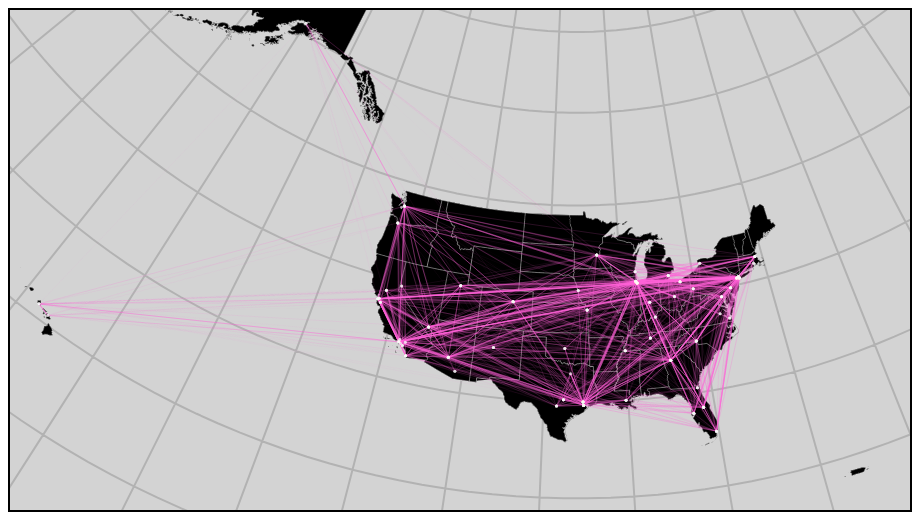
D3 v7 page, settled after 480 driven frames (8 s of simulated time); the page loaded 2 data file(s).


        const svg = d3.select("#usMap");
        const width = svg.attr("width");
        const height = svg.attr("height");
        const margin = { top: 20, right: 20, bottom: 20, left: 20 };
        const mapWidth = width - margin.left - margin.right;
        const mapHeight = height - margin.top - margin.bottom;

        const mapAdjScale = 1.2;
        const mapAdjLeft = -22;
        const mapAdjTop = -40;

        const map = svg
          .append("g")
          .attr(
            "transform",
            "translate(" + margin.left + "," + margin.top + ")"
          );

        const requestData = async function () {
          const us = await d3.json("./data/us-in-place.topojson");
          var states = topojson.feature(us, us["objects"]["us-in-place"]); // List of state outlines to fill
          var statesMesh = topojson.mesh(us, us["objects"]["us-in-place"]); // 'Mesh' of all outlines put together for a stroke
          var projection = d3
            .geoAlbers()
            .fitSize([mapWidth, mapHeight], states);

          // scale adjustments
          let currScale = projection.scale();
          projection.scale(mapAdjScale * currScale);

          // translation adjustments
          let currOffset = projection.translate();
          console.log(currOffset);
          projection.translate([
            currOffset[0] + mapAdjLeft,
            currOffset[1] + mapAdjTop,
          ]);

          var path = d3.geoPath().projection(projection);
          let graticule = d3.geoGraticule10();

          map
            .append("path")
            .attr("class", "graticule")
            .attr("d", path(graticule));

          map
            .selectAll("path.state")
            .data(states.features)
            .join("path")
            .attr("class", "state")
            .attr("d", path);

          map
            .append("path")
            .datum(statesMesh)
            .attr("class", "outline")
            .attr("d", path);

          const cities = await d3.csv("./data/map_data.csv", d3.autoType);
          console.log(cities);

          const numFlightsExtent = d3.extent(cities, (d) => d["num_flights"]);
          const opacityScale = d3
            .scalePow()
            .domain(numFlightsExtent)
            .range([0, 0.8]);

          map
            .selectAll("line")
            .data(cities)
            .join("line")
            .attr("class", "flightLines")
            .attr(
              "x1",
              (d) => projection([d.origin_longitude, d.origin_latitude])[0]
            )
            .attr(
              "y1",
              (d) => projection([d.origin_longitude, d.origin_latitude])[1]
            )
            .attr(
              "x2",
              (d) => projection([d.dest_longitude, d.dest_latitude])[0]
            )
            .attr(
              "y2",
              (d) => projection([d.dest_longitude, d.dest_latitude])[1]
            )
            .attr("opacity", (d) => opacityScale(d["num_flights"]));

          map
            .selectAll("circle")
            .data(cities)
            .join("circle")
            .attr("r", 1.5)
            .attr("class", "cities")
            .attr("transform", function (d) {
              return (
                "translate(" +
                projection([d.origin_longitude, d.origin_latitude]) +
                ")"
              );
            });
        };
        requestData();
      

### data: data/map_data.csv
OriginAirportID, DestAirportID, num_flights, origin_city, origin_state, origin_name, dest_city, dest_state, dest_name, origin_IATA, origin_airport, origin_country, origin_latitude, origin_longitude, dest_IATA, dest_airport, dest_country, dest_latitude, dest_longitude
10140, 10397, 565, Albuquerque, NM, Albuquerque International Sunport, Atlanta, GA, Hartsfield-Jackson Atlanta International, ABQ, Albuquerque International, USA, 35.04, -106.6, ATL, William B Hartsfield-Atlanta Intl, USA, 33.64, -84.43
10299, 10397, 67, Anchorage, AK, Ted Stevens Anchorage International, Atlanta, GA, Hartsfield-Jackson Atlanta International, ANC, Ted Stevens Anchorage International, USA, 61.17, -150, ATL, William B Hartsfield-Atlanta Intl, USA, 33.64, -84.43
10423, 10397, 1714, Austin, TX, Austin - Bergstrom International, Atlanta, GA, Hartsfield-Jackson Atlanta International, AUS, Austin-Bergstrom International, USA, 30.19, -97.67, ATL, William B Hartsfield-Atlanta Intl, USA, 33.64, -84.43
10693, 10397, 2084, Nashville, TN, Nashville International, Atlanta, GA, Hartsfield-Jackson Atlanta International, BNA, Nashville International, USA, 36.12, -86.68, ATL, William B Hartsfield-Atlanta Intl, USA, 33.64, -84.43
10721, 10397, 3306, Boston, MA, Logan International, Atlanta, GA, Hartsfield-Jackson Atlanta International, BOS, Gen Edw L Logan Intl, USA, 42.36, -71.01, ATL, William B Hartsfield-Atlanta Intl, USA, 33.64, -84.43
10792, 10397, 1662, Buffalo, NY, Buffalo Niagara International, Atlanta, GA, Hartsfield-Jackson Atlanta International, BUF, Buffalo Niagara Intl, USA, 42.94, -78.73, ATL, William B Hartsfield-Atlanta Intl, USA, 33.64, -84.43
10821, 10397, 4176, Baltimore, MD, Baltimore/Washington International Thurg…, Atlanta, GA, Hartsfield-Jackson Atlanta International, BWI, Baltimore-Washington International, USA, 39.18, -76.67, ATL, William B Hartsfield-Atlanta Intl, USA, 33.64, -84.43
11042, 10397, 1603, Cleveland, OH, Cleveland-Hopkins International, Atlanta, GA, Hartsfield-Jackson Atlanta International, CLE, Cleveland-Hopkins Intl, USA, 41.41, -81.85, ATL, William B Hartsfield-Atlanta Intl, USA, 33.64, -84.43
11057, 10397, 4045, Charlotte, NC, Charlotte Douglas International, Atlanta, GA, Hartsfield-Jackson Atlanta International, CLT, Charlotte Douglas International, USA, 35.21, -80.94, ATL, William B Hartsfield-Atlanta Intl, USA, 33.64, -84.43
11066, 10397, 2058, Columbus, OH, Port Columbus International, Atlanta, GA, Hartsfield-Jackson Atlanta International, CMH, Port Columbus Intl, USA, 40, -82.89, ATL, William B Hartsfield-Atlanta Intl, USA, 33.64, -84.43
11259, 10397, 950, Dallas, TX, Dallas Love Field, Atlanta, GA, Hartsfield-Jackson Atlanta International, DAL, Dallas Love, USA, 32.85, -96.85, ATL, William B Hartsfield-Atlanta Intl, USA, 33.64, -84.43
11292, 10397, 2937, Denver, CO, Denver International, Atlanta, GA, Hartsfield-Jackson Atlanta International, DEN, Denver Intl, USA, 39.86, -104.7, ATL, William B Hartsfield-Atlanta Intl, USA, 33.64, -84.43
11433, 10397, 2980, Detroit, MI, Detroit Metro Wayne County, Atlanta, GA, Hartsfield-Jackson Atlanta International, DTW, Detroit Metropolitan-Wayne County, USA, 42.21, -83.35, ATL, William B Hartsfield-Atlanta Intl, USA, 33.64, -84.43
11618, 10397, 3045, Newark, NJ, Newark Liberty International, Atlanta, GA, Hartsfield-Jackson Atlanta International, EWR, Newark Intl, USA, 40.69, -74.17, ATL, William B Hartsfield-Atlanta Intl, USA, 33.64, -84.43
12173, 10397, 213, Honolulu, HI, Honolulu International, Atlanta, GA, Hartsfield-Jackson Atlanta International, HNL, Honolulu International, USA, 21.32, -157.9, ATL, William B Hartsfield-Atlanta Intl, USA, 33.64, -84.43
12191, 10397, 2721, Houston, TX, William P Hobby, Atlanta, GA, Hartsfield-Jackson Atlanta International, HOU, William P X, USA, 29.65, -95.28, ATL, William B Hartsfield-Atlanta Intl, USA, 33.64, -84.43
12191, 10397, 2721, Houston, TX, William P Hobby, Atlanta, GA, Hartsfield-Jackson Atlanta International, IAH, George Bush Intercontinental, USA, 29.98, -95.34, ATL, William B Hartsfield-Atlanta Intl, USA, 33.64, -84.43
12266, 10397, 3017, Houston, TX, George Bush Intercontinental/Houston, Atlanta, GA, Hartsfield-Jackson Atlanta International, HOU, William P X, USA, 29.65, -95.28, ATL, William B Hartsfield-Atlanta Intl, USA, 33.64, -84.43
12266, 10397, 3017, Houston, TX, George Bush Intercontinental/Houston, Atlanta, GA, Hartsfield-Jackson Atlanta International, IAH, George Bush Intercontinental, USA, 29.98, -95.34, ATL, William B Hartsfield-Atlanta Intl, USA, 33.64, -84.43
12339, 10397, 2355, Indianapolis, IN, Indianapolis International, Atlanta, GA, Hartsfield-Jackson Atlanta International, IND, Indianapolis International, USA, 39.72, -86.29, ATL, William B Hartsfield-Atlanta Intl, USA, 33.64, -84.43
12451, 10397, 3283, Jacksonville, FL, Jacksonville International, Atlanta, GA, Hartsfield-Jackson Atlanta International, JAX, Jacksonville International, USA, 30.49, -81.69, ATL, William B Hartsfield-Atlanta Intl, USA, 33.64, -84.43
12478, 10397, 1163, New York, NY, John F. Kennedy International, Atlanta, GA, Hartsfield-Jackson Atlanta International, JFK, John F Kennedy Intl, USA, 40.64, -73.78, ATL, William B Hartsfield-Atlanta Intl, USA, 33.64, -84.43
12478, 10397, 1163, New York, NY, John F. Kennedy International, Atlanta, GA, Hartsfield-Jackson Atlanta International, LGA, LaGuardia, USA, 40.78, -73.87, ATL, William B Hartsfield-Atlanta Intl, USA, 33.64, -84.43
12953, 10397, 5931, New York, NY, LaGuardia, Atlanta, GA, Hartsfield-Jackson Atlanta International, JFK, John F Kennedy Intl, USA, 40.64, -73.78, ATL, William B Hartsfield-Atlanta Intl, USA, 33.64, -84.43
12953, 10397, 5931, New York, NY, LaGuardia, Atlanta, GA, Hartsfield-Jackson Atlanta International, LGA, LaGuardia, USA, 40.78, -73.87, ATL, William B Hartsfield-Atlanta Intl, USA, 33.64, -84.43
12889, 10397, 2422, Las Vegas, NV, McCarran International, Atlanta, GA, Hartsfield-Jackson Atlanta International, LAS, McCarran International, USA, 36.08, -115.2, ATL, William B Hartsfield-Atlanta Intl, USA, 33.64, -84.43
… [head cut at 6 KiB]
### data: data/us-in-place.topojson
{
 "type": "Topology",
 "objects": {
  "us-in-place": {
   "type": "GeometryCollection",
   "geometries": [
    "{... 3 keys}",
    "{... 3 keys}",
    "{... 3 keys}",
    "{... 3 keys}",
    "{... 3 keys}",
    "{... 3 keys}",
    "{... 3 keys}",
    "{... 3 keys}",
    "... 44 more items"
   ]
  }
 },
 "arcs": [
  [
   [
    310726,
    498149
   ],
   [
    12,
    42
   ],
   [
    77,
    -108
   ],
   [
    16,
    -52
   ],
   [
    -20,
    -236
   ],
   [
    -4,
    -125
   ],
   [
    29,
    -113
   ],
   [
    49,
    -299
   ],
   "... 10 more items"
  ],
  [
   [
    308277,
    495342
   ],
   [
    55,
    -937
   ],
   [
    -30,
    -110
   ],
   [
    -71,
    208
   ],
   [
    -24,
    -45
   ],
   [
    -27,
    141
   ],
   [
    9,
    68
   ],
   [
    4,
    206
   ],
   "... 7 more items"
  ],
  [
   [
    309008,
    493408
   ],
   [
    60,
    -58
   ],
   [
    10,
    -114
   ],
   [
    -4,
    -31
   ],
   [
    -24,
    35
   ],
   [
    -29,
    -23
   ],
   [
    -15,
    -49
   ],
   [
    -9,
    -34
   ],
   "... 12 more items"
  ],
  [
   [
    307040,
    493685
   ],
   [
    65,
    539
   ],
   [
    0,
    477
   ],
   [
    21,
    554
   ],
   [
    23,
    254
   ],
   [
    68,
    150
   ],
   [
    30,
    -97
   ],
   [
    21,
    -318
   ],
   "... 21 more items"
  ],
  [
   [
    307459,
    492876
   ],
   [
    62,
    -281
   ],
   [
    3,
    -176
   ],
   [
    -31,
    -192
   ],
   [
    -27,
    15
   ],
   [
    -32,
    88
   ],
   [
    -22,
    74
   ],
   [
    -18,
    29
   ],
   "... 8 more items"
  ],
  [
   [
    308349,
    492539
   ],
   [
    35,
    -136
   ],
   [
    18,
    -203
   ],
   [
    -1,
    -40
   ],
   [
    -14,
    -35
   ],
   [
    -71,
    98
   ],
   [
    -7,
    124
   ],
   [
    12,
    328
   ],
   "... 4 more items"
  ],
  [
   [
    308676,
    492152
   ],
   [
    62,
    154
   ],
   [
    25,
    -30
   ],
   [
    23,
    -103
   ],
   [
    3,
    -57
   ],
   [
    -10,
    -11
   ],
   [
    -8,
    46
   ],
   [
    -31,
    -129
   ],
   "... 6 more items"
  ],
  [
   [
    307770,
    493651
   ],
   [
    15,
    9
   ],
   [
    20,
    -60
   ],
   [
    26,
    -148
   ],
   [
    98,
    -243
   ],
   [
    33,
    -202
   ],
   [
    16,
    -263
   ],
   [
    70,
    -324
   ],
   "... 38 more items"
  ],
  "... 673 more items"
 ],
 "bbox": [
  -179.1,
  17.88,
  179.8,
  71.35
 ],
 "transform": {
  "scale": [
   0.0003589,
   5.346780146780146e-05
  ],
  "translate": [
   -179.1,
   17.88
  ]
 }
}